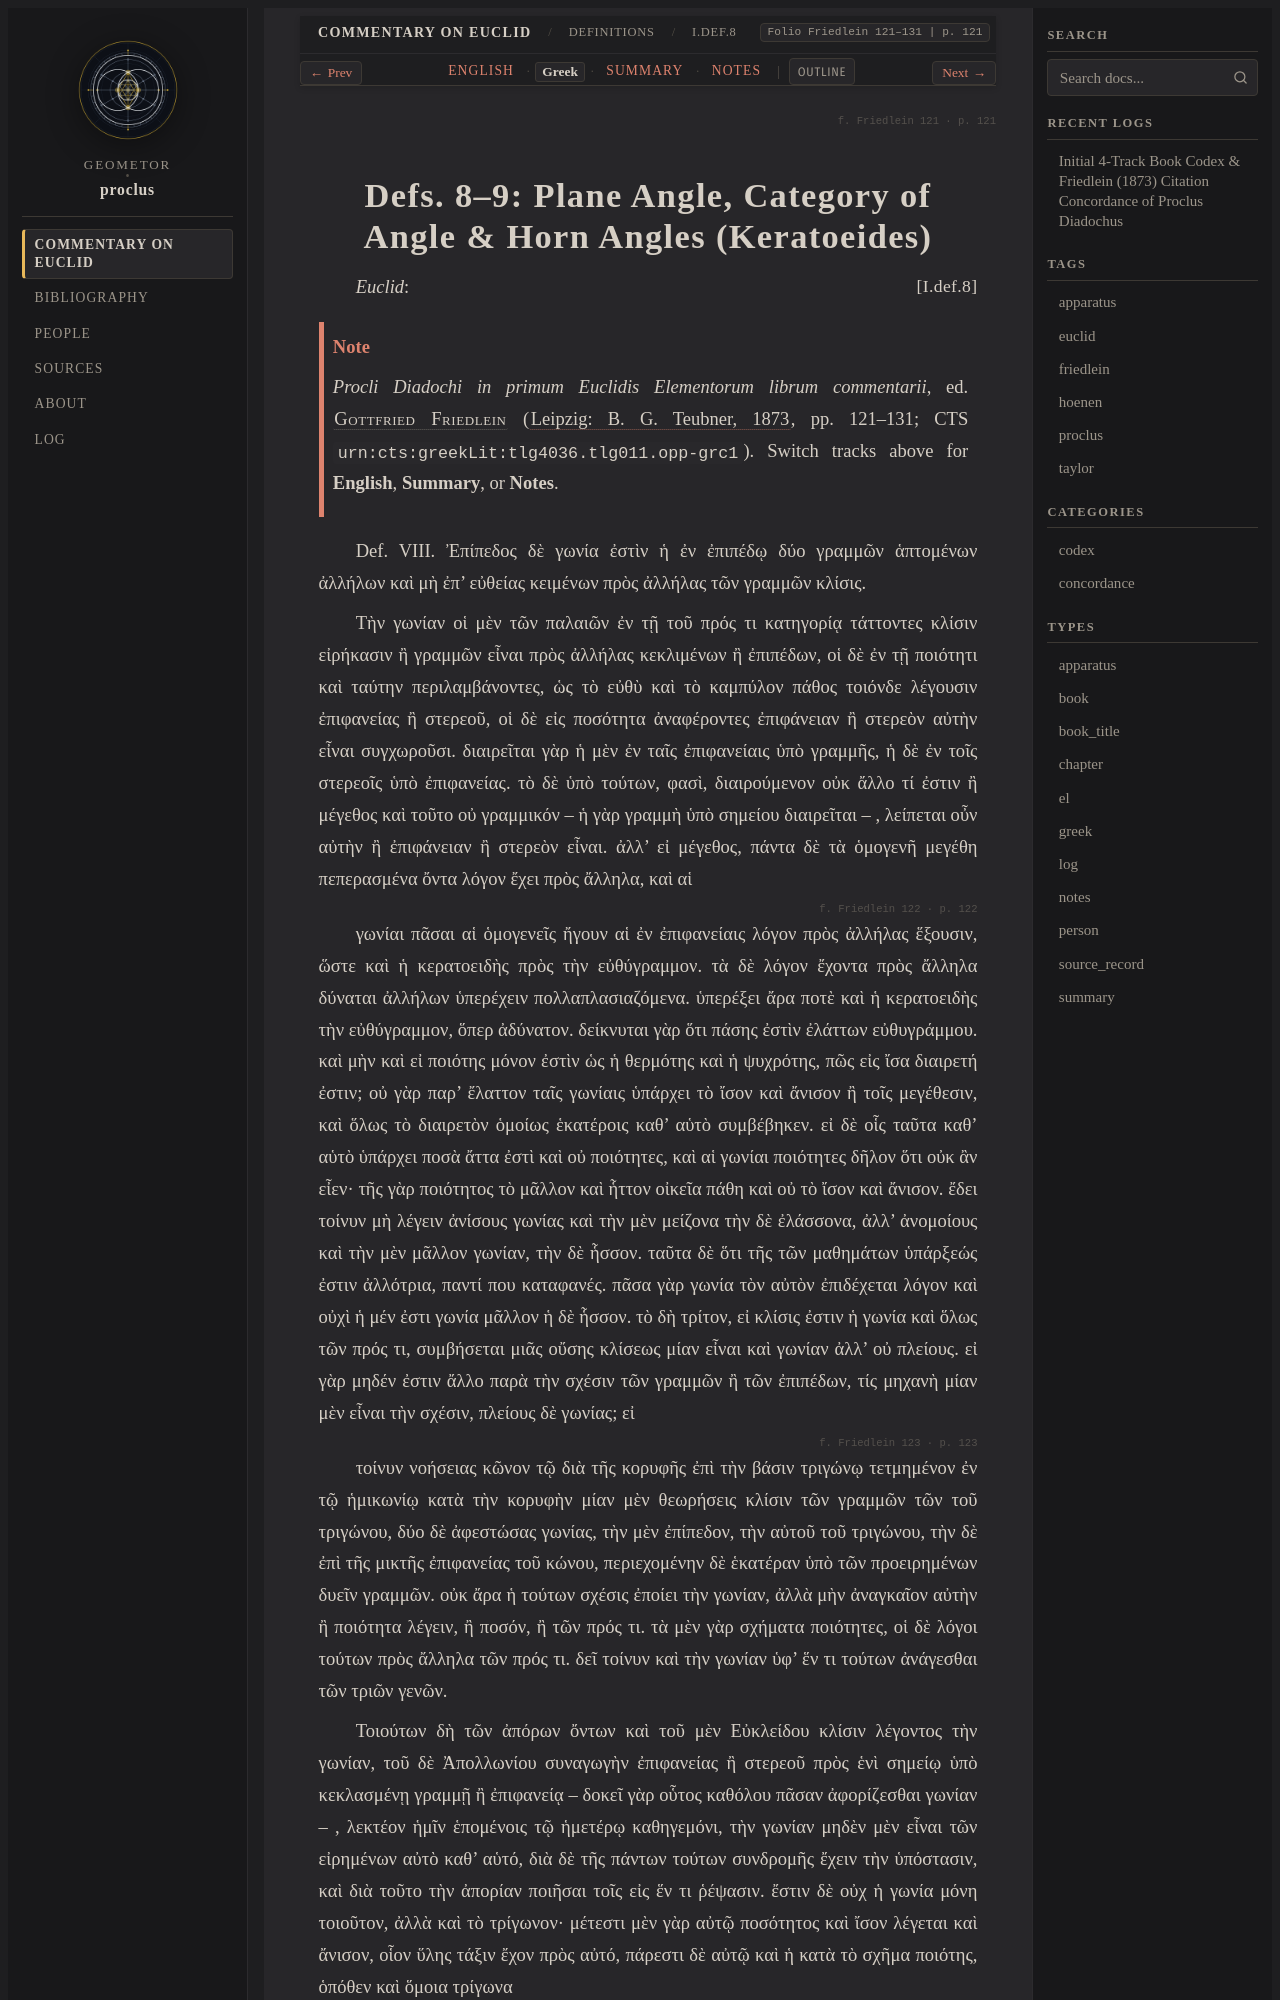

repository: geometor/proclus · page: in_euclidem/definitions/def_08_09/greek.html · generator: sphinx

:order: 6
:layout: book
:canonical_id: I.Def.8–9
:breadcrumb_title: I.Def.8–9
:folio: Friedlein 121–131
:book: Definitions
:type: greek
:tracks: English: index | Greek: greek | Summary: summary | Notes: notes

.. folio:: Friedlein 121
   :page: 121

.. _sec-def-08-09-el:
